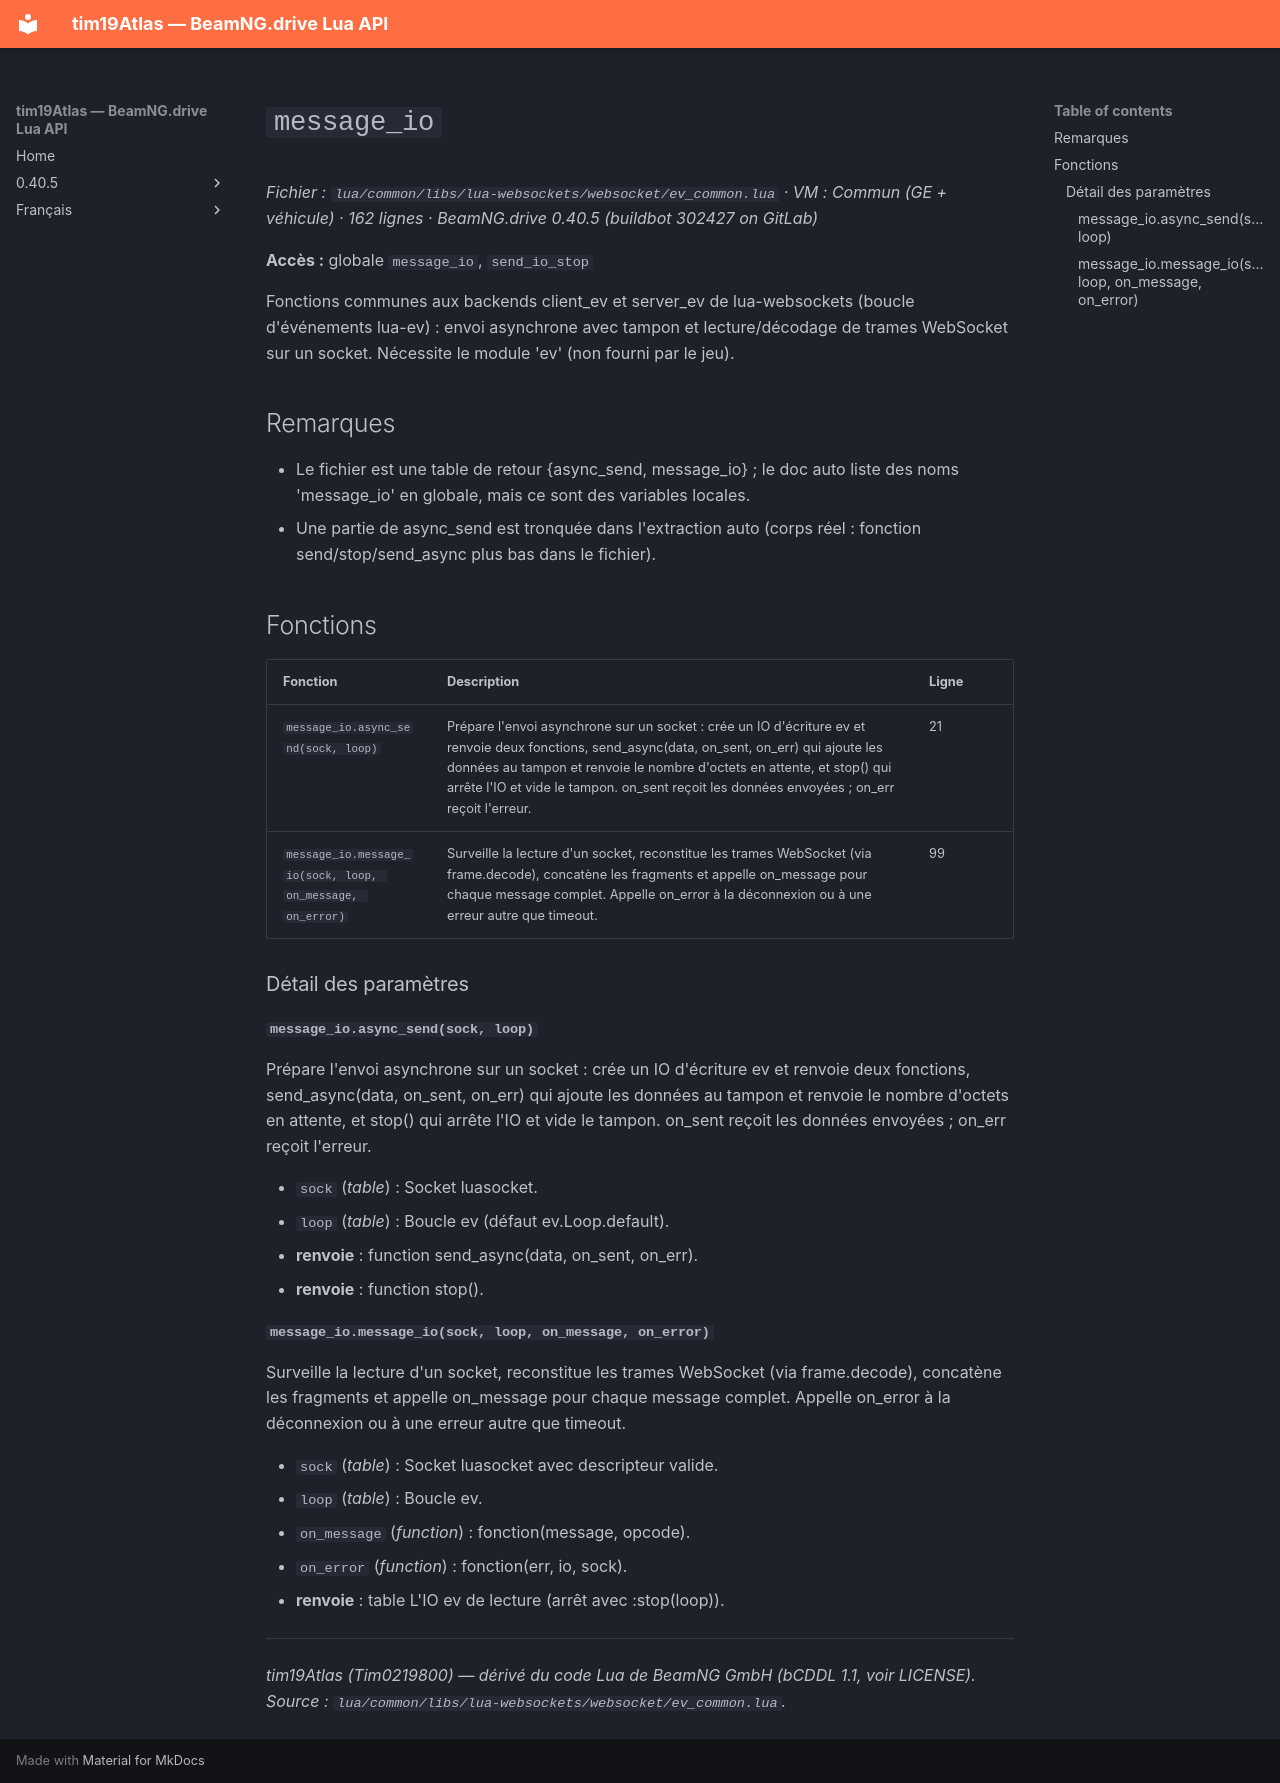

repository: Tim0219800/beamng-lua-atlas · page: fr/0.40.5/common/libs/lua-websockets/websocket/ev_common.html · generator: mkdocs

# `message_io`

*Fichier : `lua/common/libs/lua-websockets/websocket/ev_common.lua` · VM : Commun (GE + véhicule) · 162 lignes · BeamNG.drive 0.40.5 (buildbot 302427 on GitLab)*

**Accès :** globale `message_io`, `send_io_stop`

Fonctions communes aux backends client_ev et server_ev de lua-websockets (boucle d'événements lua-ev) : envoi asynchrone avec tampon et lecture/décodage de trames WebSocket sur un socket. Nécessite le module 'ev' (non fourni par le jeu).

## Remarques

- Le fichier est une table de retour {async_send, message_io} ; le doc auto liste des noms 'message_io' en globale, mais ce sont des variables locales.
- Une partie de async_send est tronquée dans l'extraction auto (corps réel : fonction send/stop/send_async plus bas dans le fichier).

## Fonctions

| Fonction | Description | Ligne |
|---|---|---|
| `message_io.async_send(sock, loop)` | Prépare l'envoi asynchrone sur un socket : crée un IO d'écriture ev et renvoie deux fonctions, send_async(data, on_sent, on_err) qui ajoute les données au tampon et renvoie le nombre d'octets en attente, et stop() qui arrête l'IO et vide le tampon. on_sent reçoit les données envoyées ; on_err reçoit l'erreur. | 21 |
| `message_io.message_io(sock, loop, on_message, on_error)` | Surveille la lecture d'un socket, reconstitue les trames WebSocket (via frame.decode), concatène les fragments et appelle on_message pour chaque message complet. Appelle on_error à la déconnexion ou à une erreur autre que timeout. | 99 |

### Détail des paramètres

#### `message_io.async_send(sock, loop)`

Prépare l'envoi asynchrone sur un socket : crée un IO d'écriture ev et renvoie deux fonctions, send_async(data, on_sent, on_err) qui ajoute les données au tampon et renvoie le nombre d'octets en attente, et stop() qui arrête l'IO et vide le tampon. on_sent reçoit les données envoyées ; on_err reçoit l'erreur.

- `sock` (*table*) : Socket luasocket.
- `loop` (*table*) : Boucle ev (défaut ev.Loop.default).
- **renvoie** : function send_async(data, on_sent, on_err).
- **renvoie** : function stop().

#### `message_io.message_io(sock, loop, on_message, on_error)`

Surveille la lecture d'un socket, reconstitue les trames WebSocket (via frame.decode), concatène les fragments et appelle on_message pour chaque message complet. Appelle on_error à la déconnexion ou à une erreur autre que timeout.

- `sock` (*table*) : Socket luasocket avec descripteur valide.
- `loop` (*table*) : Boucle ev.
- `on_message` (*function*) : fonction(message, opcode).
- `on_error` (*function*) : fonction(err, io, sock).
- **renvoie** : table L'IO ev de lecture (arrêt avec :stop(loop)).

---
*tim19Atlas (Tim0219800) — dérivé du code Lua de BeamNG GmbH (bCDDL 1.1, voir LICENSE). Source : `lua/common/libs/lua-websockets/websocket/ev_common.lua`.*
